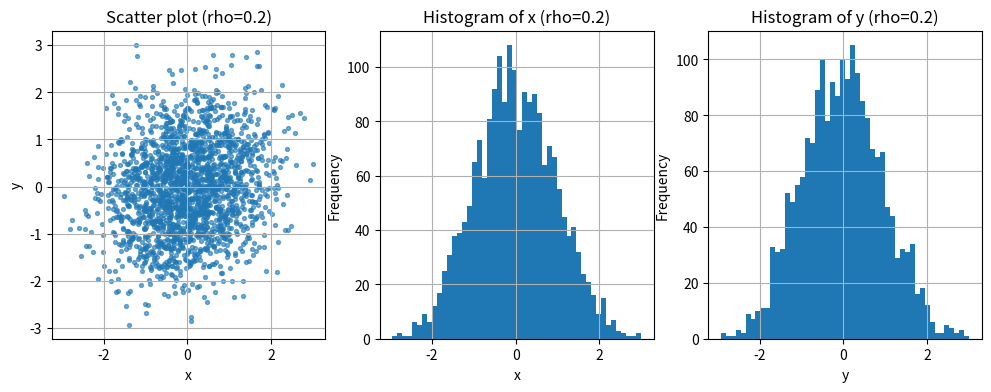
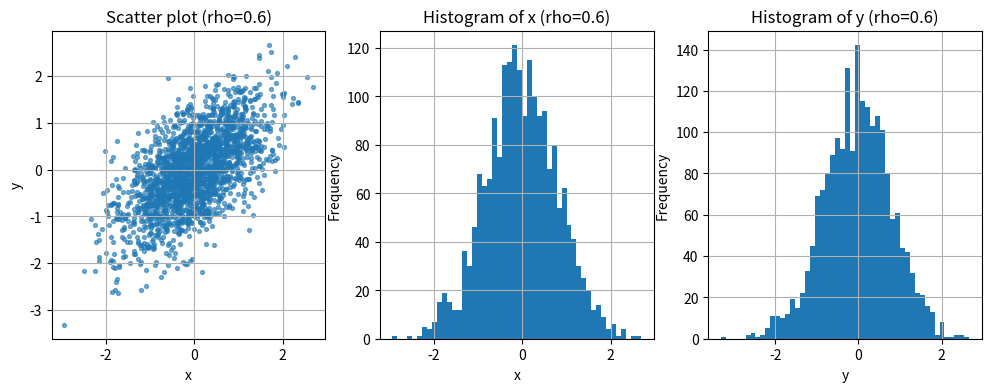
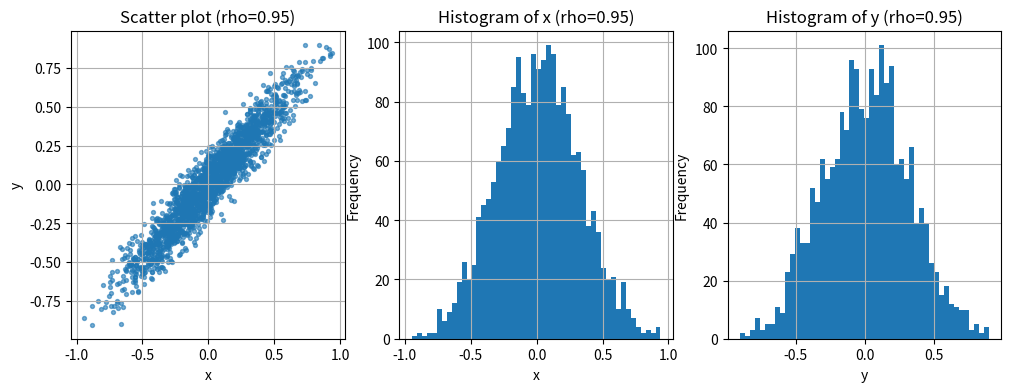

Source code (Python) for these figures, in order:
import numpy as np
import matplotlib.pyplot as plt


def task_6(rhos: list = [0.2, 0.6, 0.95], size: int = 2000, bins: int = 50):
    results = {}
    for rho in rhos:

        x = np.zeros(size)
        y = np.zeros(size)

        for i in range(1, size):
            x[i] = np.random.normal(rho * y[i-1], 1-rho**2)
            y[i] = np.random.normal(rho * x[i], 1-rho**2)

        data = np.column_stack((x, y))

        results[rho] = data

        fig, axes = plt.subplots(1, 3, figsize=(12, 4))
        axes[0].set_title(f"Scatter plot (rho={rho})")
        axes[0].set_xlabel("x")
        axes[0].set_ylabel("y")
        axes[0].scatter(data[:,0], data[:,1], s=8, alpha=0.6)
        axes[0].grid(True)
        
        axes[1].set_title(f"Histogram of x (rho={rho})")
        axes[1].set_xlabel("x")
        axes[1].set_ylabel("Frequency")
        axes[1].hist(data[:,0], bins=bins)
        axes[1].grid(True)
        
        axes[2].set_title(f"Histogram of y (rho={rho})")
        axes[2].set_xlabel("y")
        axes[2].set_ylabel("Frequency")
        axes[2].hist(data[:,1], bins=bins)
        axes[2].grid(True)

        plt.show()
    return results


if __name__ == "__main__":
    task6_data = task_6(size=2000, rhos=(0.2, 0.6, 0.95))